Labelled photos from "syringe", an image-classification folder in weiy343/SIT-OIP. The possible labels are: dry, wet.

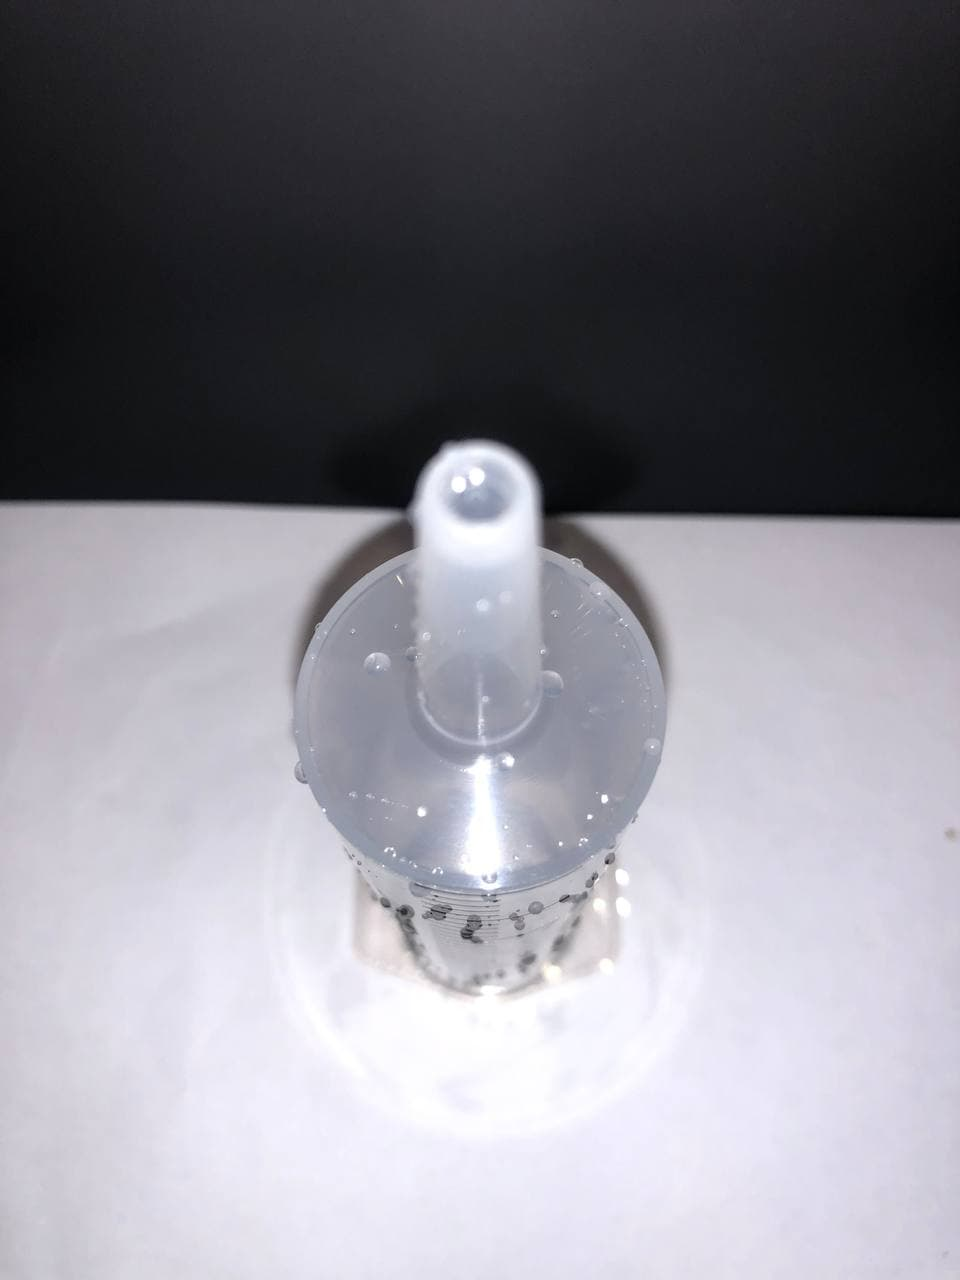
Label: wet

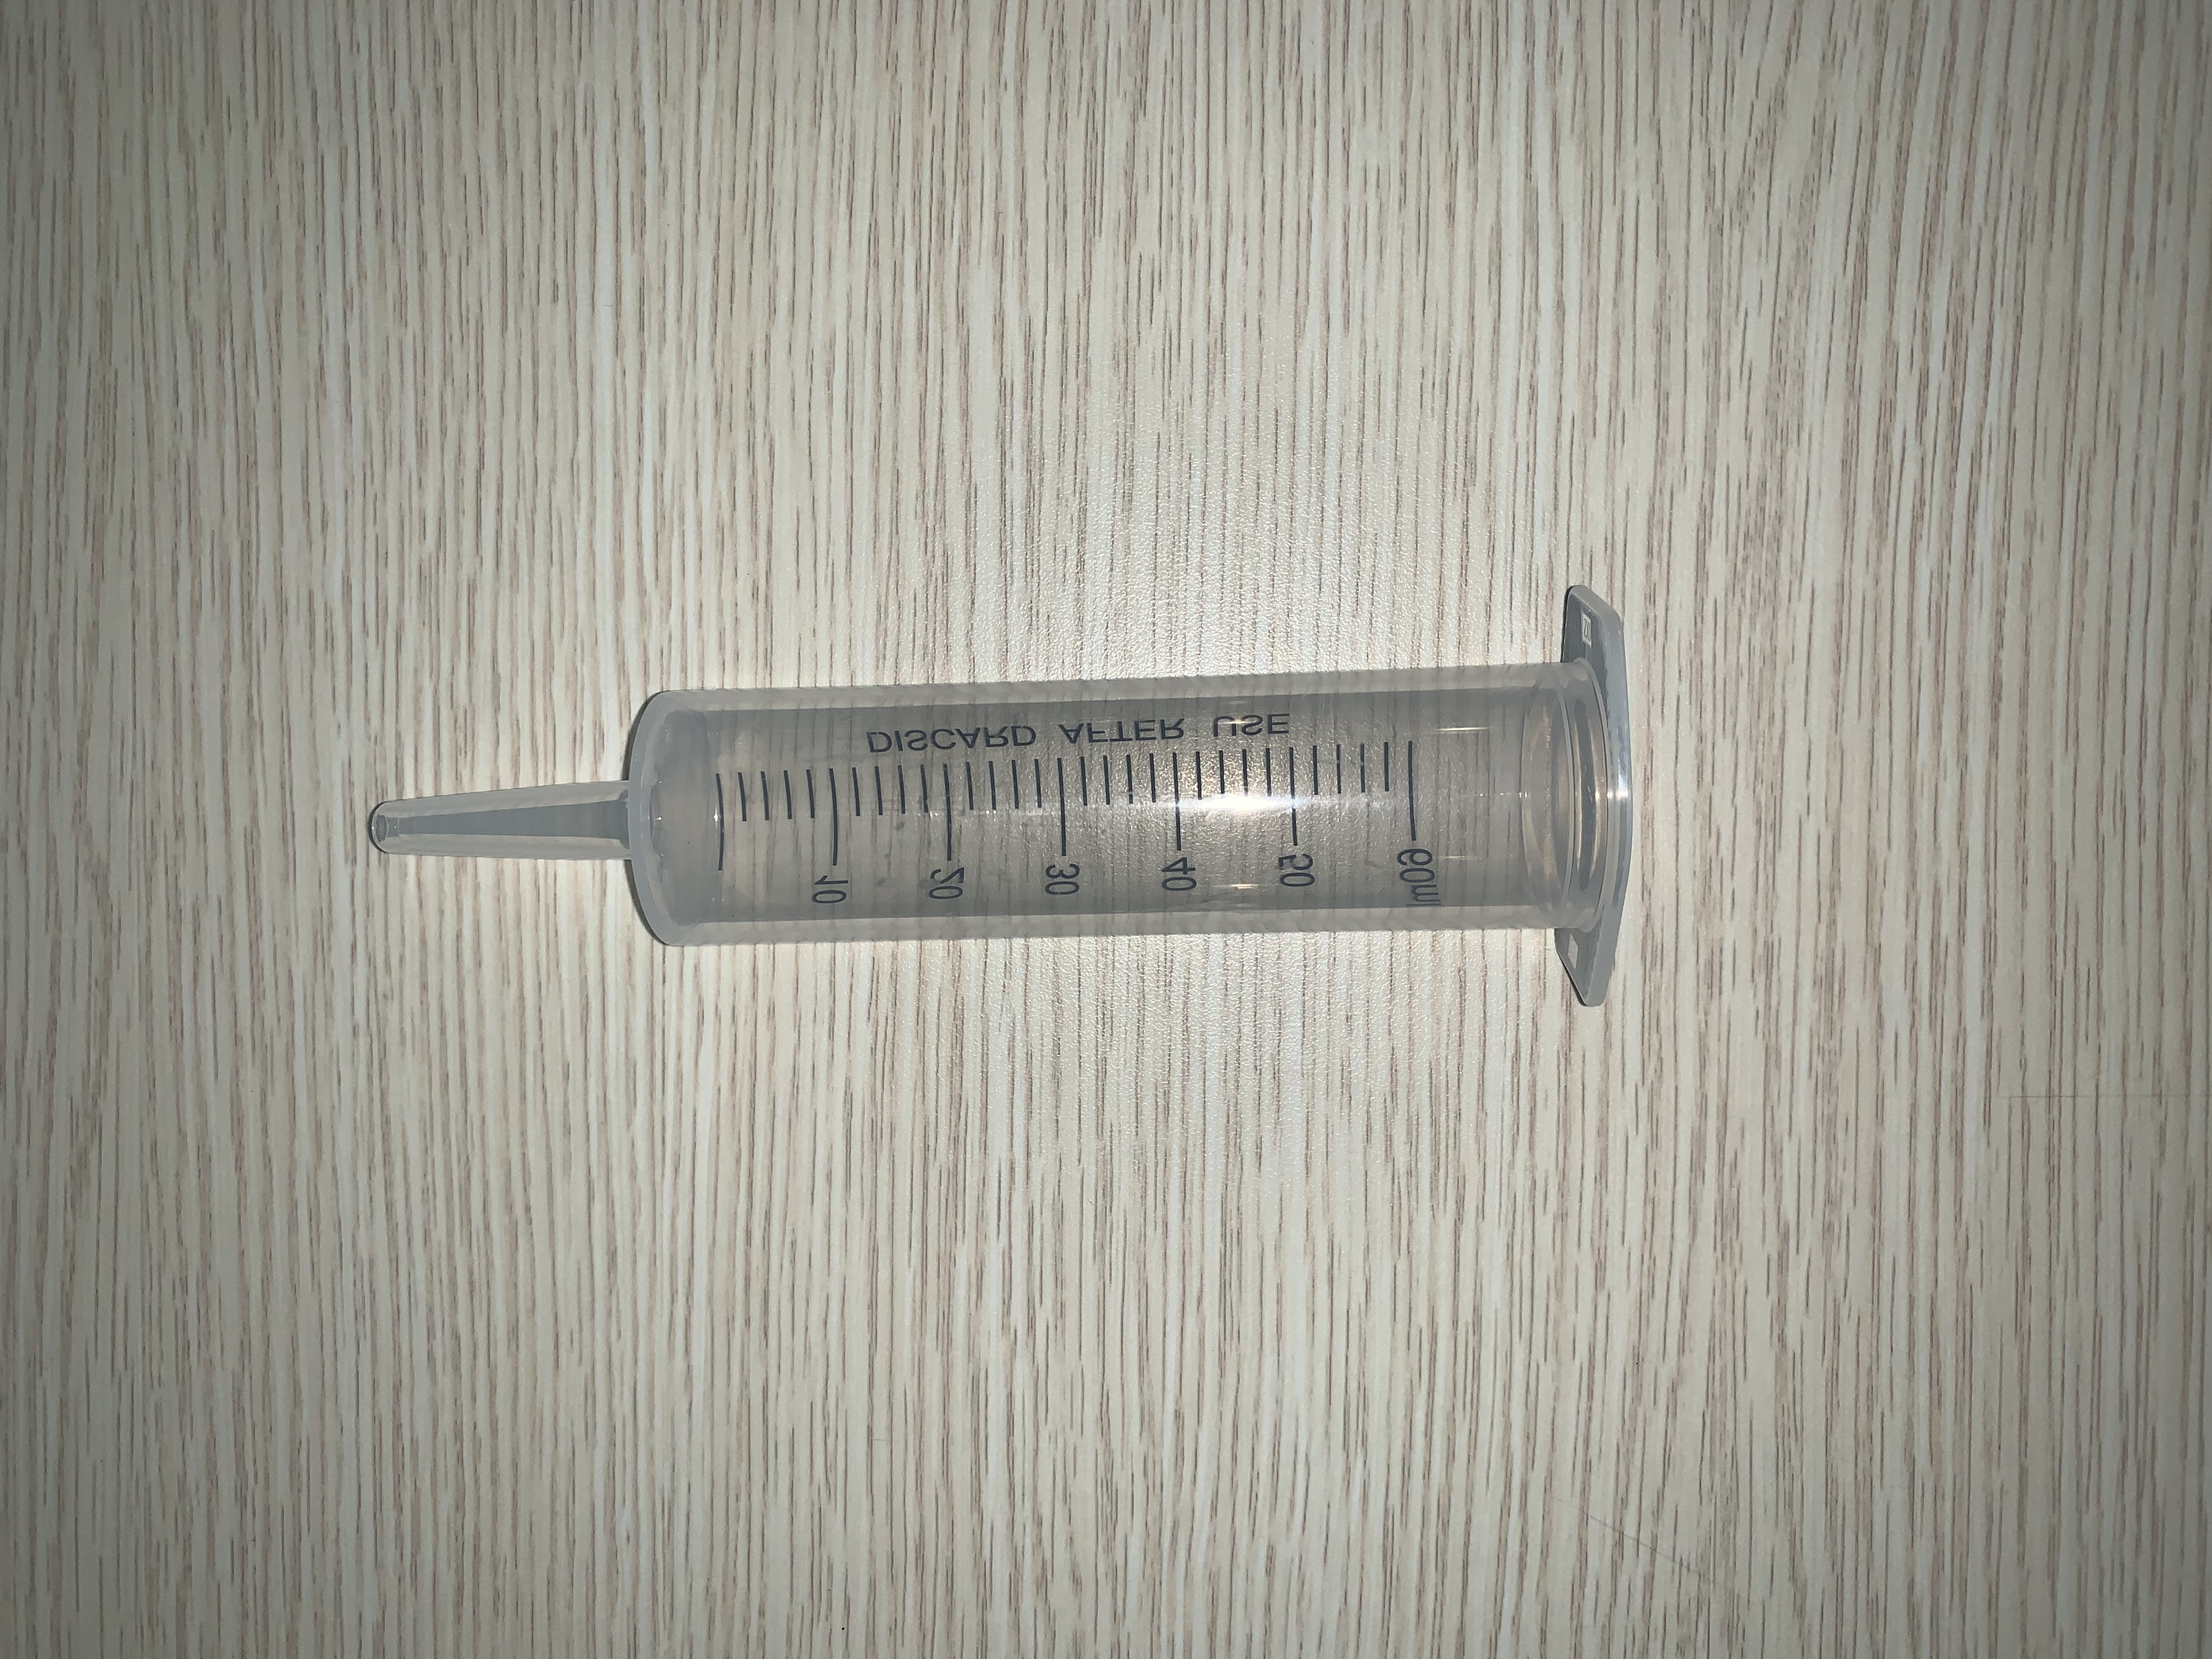
Label: dry

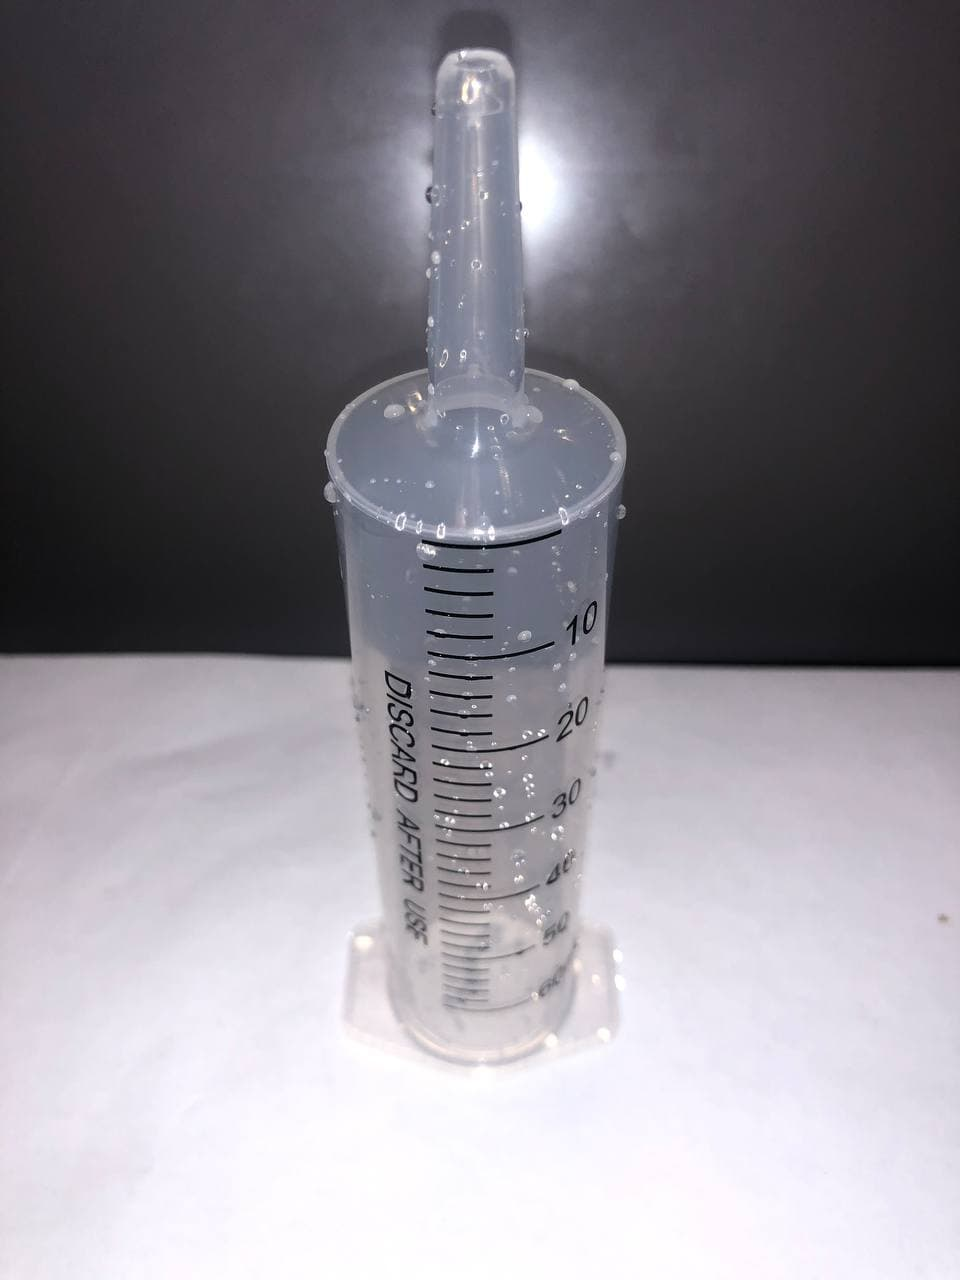
Label: wet

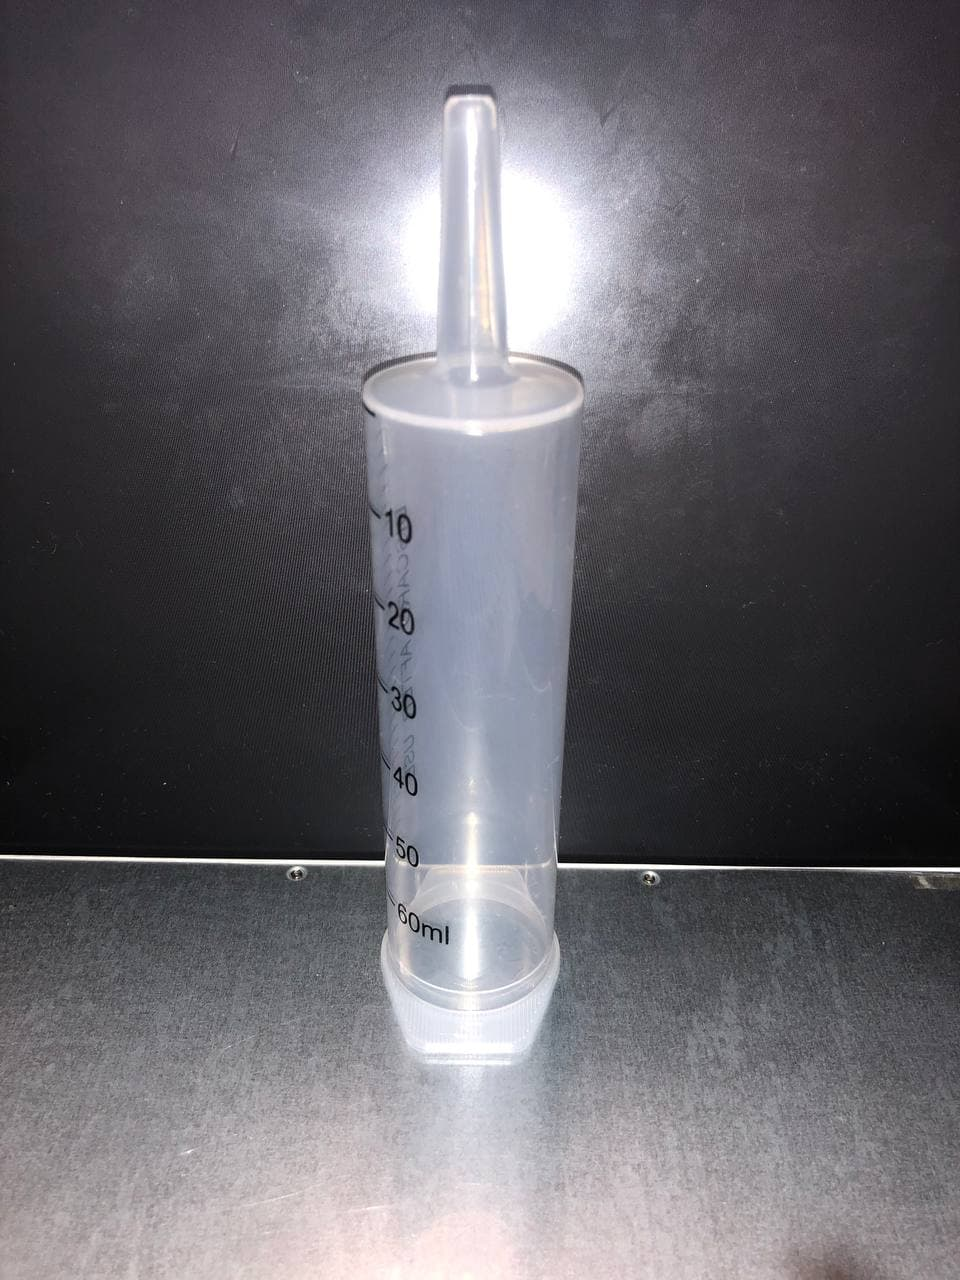
Label: dry

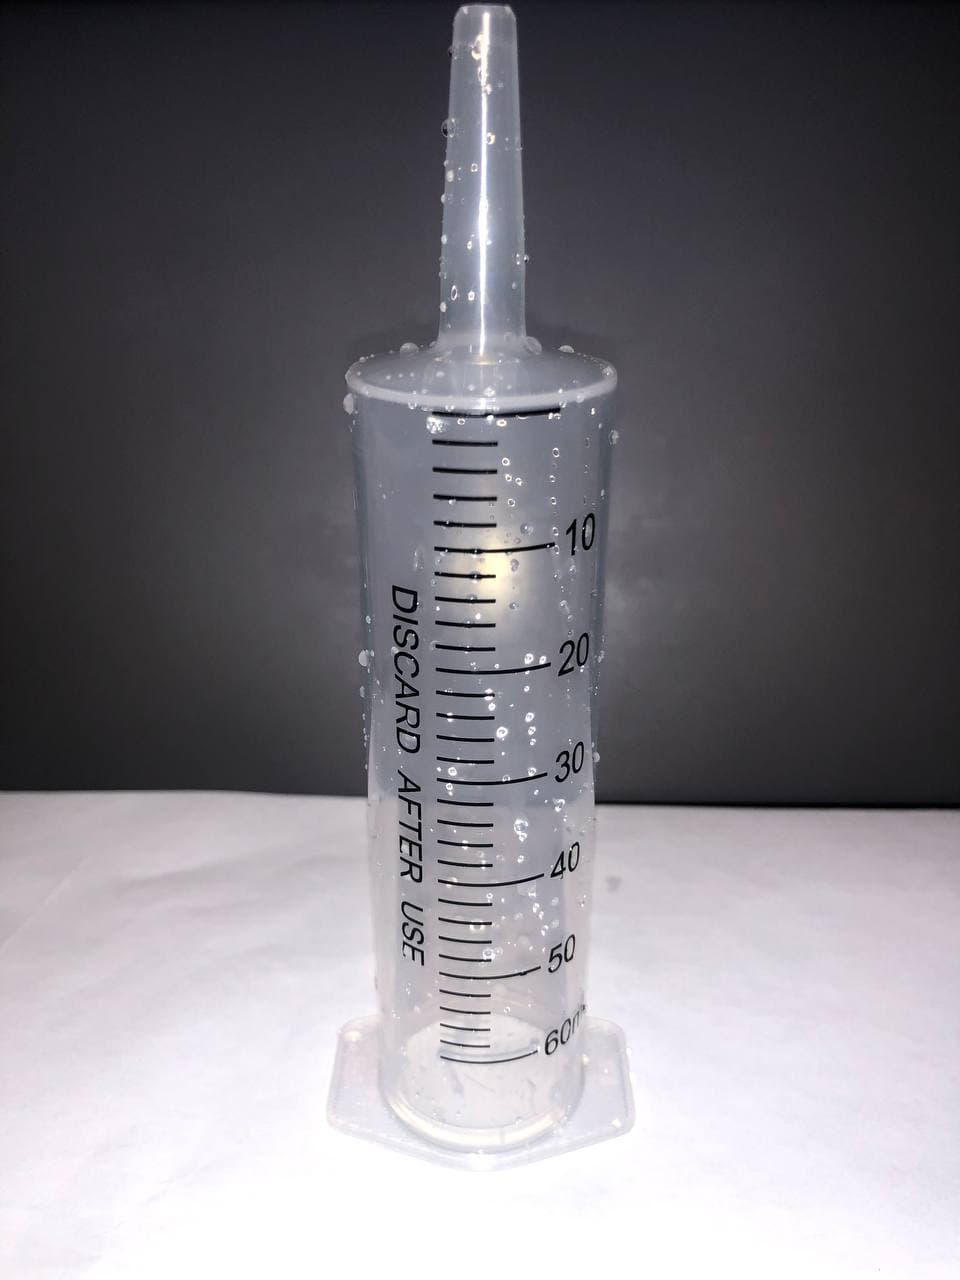
Label: wet

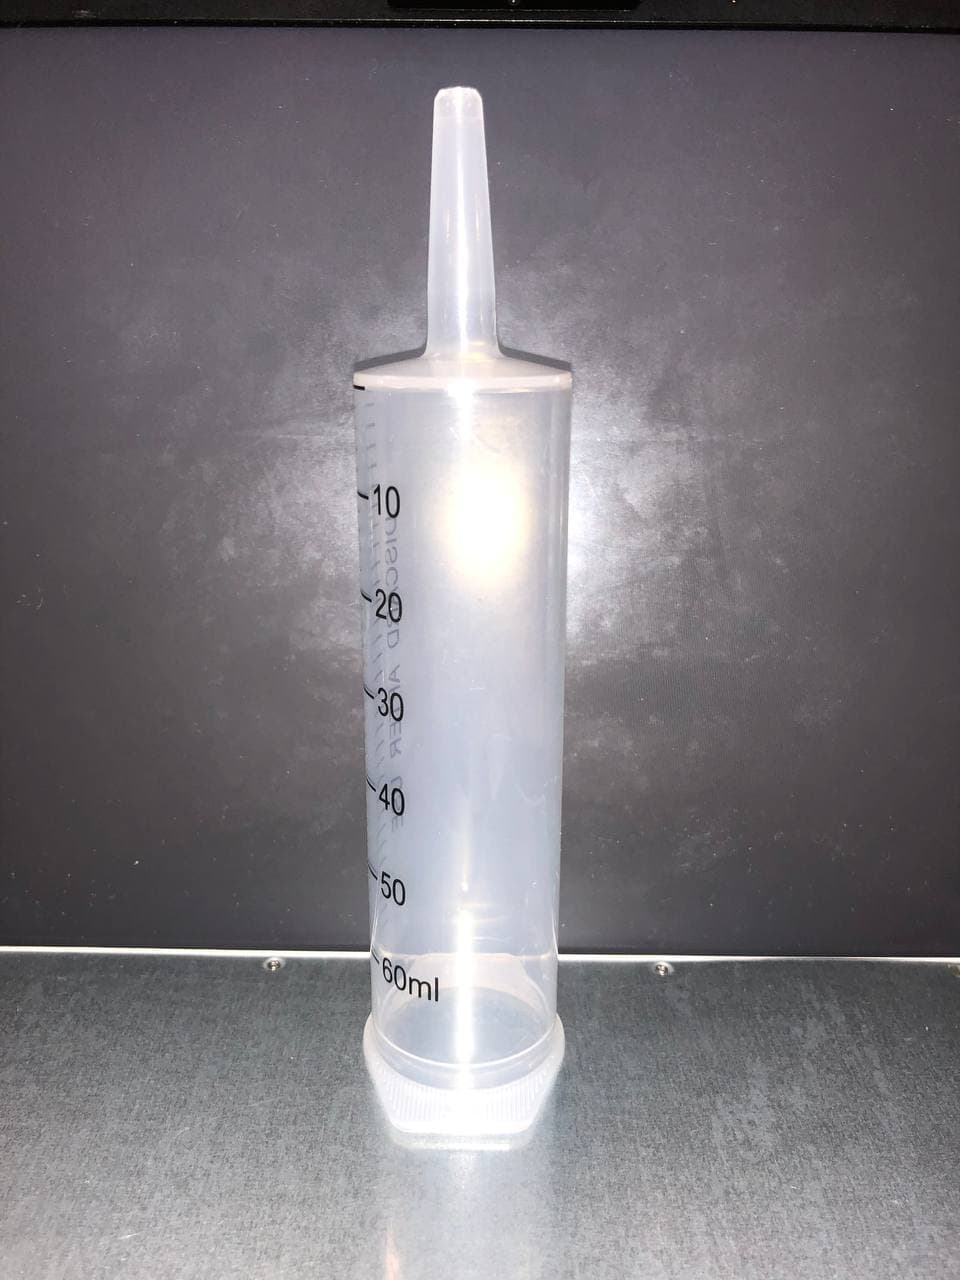
Label: dry
